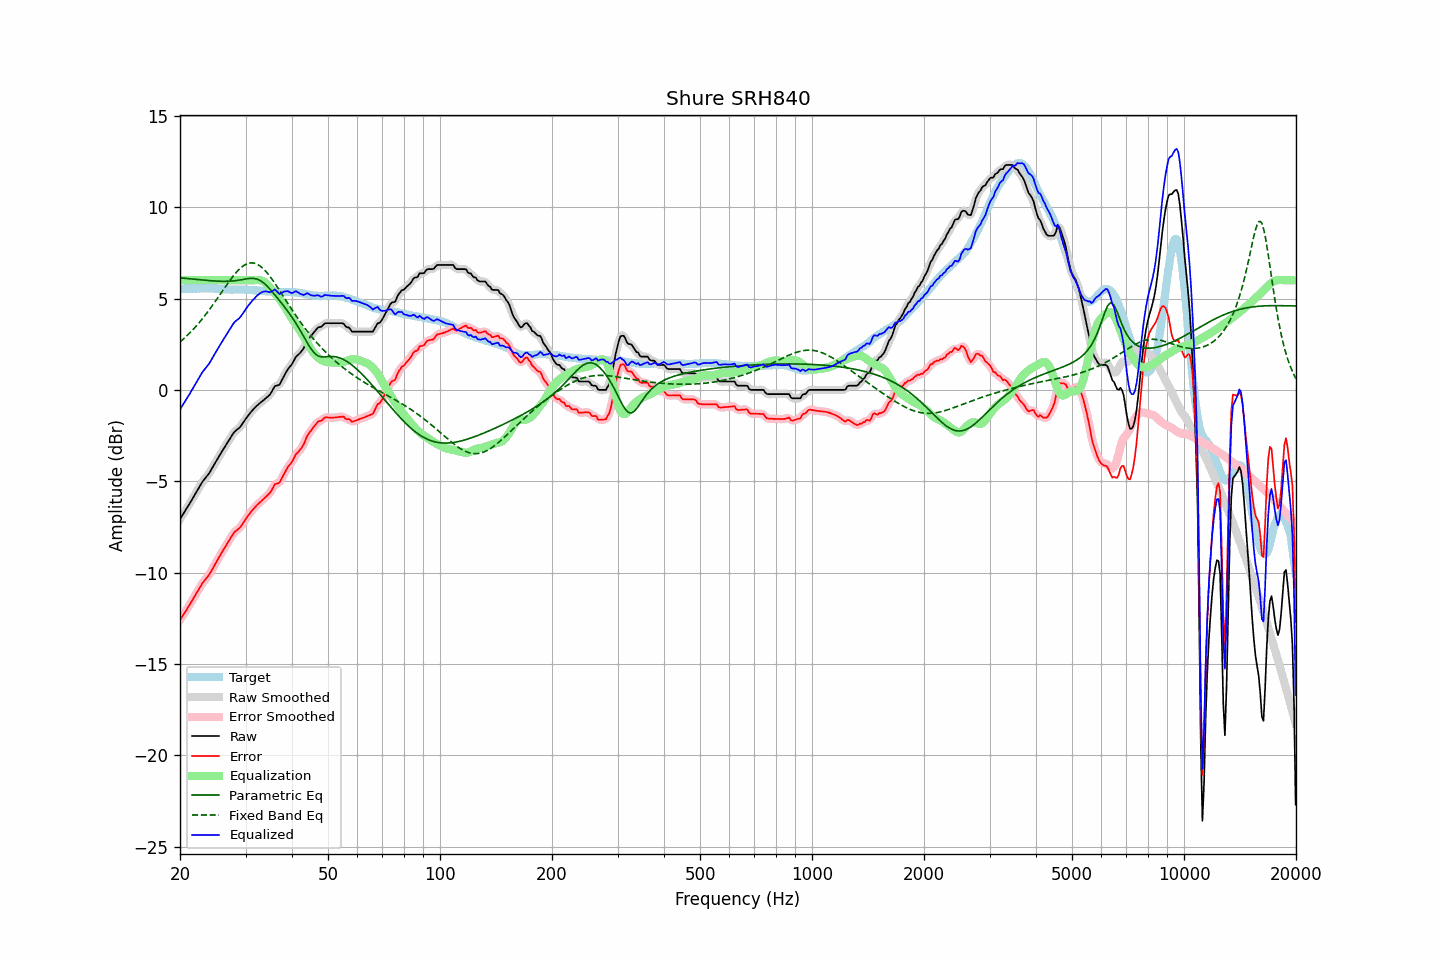

Values plotted in this chart, from the file beside it:
frequency, raw, error, smoothed, error_smoothed, equalization, parametric_eq, fixed_band_eq, equalized_raw, equalized_smoothed, target
20.00, -7.07, -12.59, -7.07, -12.59, 6.00, 6.13, 2.62, -1.07, -1.07, 5.52
20.20, -6.93, -12.45, -6.93, -12.46, 6.00, 6.12, 2.70, -0.93, -0.93, 5.52
20.40, -6.79, -12.31, -6.79, -12.32, 6.00, 6.11, 2.77, -0.79, -0.79, 5.52
20.61, -6.65, -12.19, -6.65, -12.18, 6.00, 6.11, 2.85, -0.65, -0.65, 5.53
20.81, -6.51, -12.04, -6.51, -12.04, 6.00, 6.10, 2.94, -0.51, -0.51, 5.53
21.02, -6.37, -11.90, -6.37, -11.90, 6.00, 6.09, 3.02, -0.37, -0.37, 5.53
21.23, -6.22, -11.75, -6.22, -11.76, 6.00, 6.08, 3.11, -0.22, -0.22, 5.53
21.44, -6.07, -11.61, -6.07, -11.61, 6.00, 6.07, 3.20, -0.07, -0.07, 5.54
21.66, -5.92, -11.46, -5.92, -11.46, 6.00, 6.06, 3.29, 0.08, 0.08, 5.54
21.87, -5.77, -11.31, -5.77, -11.31, 6.00, 6.05, 3.39, 0.23, 0.23, 5.54
22.09, -5.62, -11.16, -5.62, -11.16, 6.00, 6.05, 3.48, 0.38, 0.38, 5.54
22.31, -5.47, -11.02, -5.47, -11.01, 6.00, 6.04, 3.58, 0.53, 0.53, 5.55
22.54, -5.32, -10.86, -5.32, -10.86, 6.00, 6.03, 3.69, 0.68, 0.68, 5.54
22.76, -5.17, -10.72, -5.17, -10.72, 6.00, 6.02, 3.79, 0.83, 0.83, 5.55
22.99, -5.02, -10.57, -5.03, -10.58, 6.00, 6.01, 3.90, 0.98, 0.97, 5.55
23.22, -4.91, -10.46, -4.91, -10.46, 6.00, 6.00, 4.01, 1.09, 1.09, 5.55
23.45, -4.80, -10.35, -4.80, -10.35, 6.00, 6.00, 4.12, 1.20, 1.20, 5.55
23.69, -4.69, -10.24, -4.69, -10.24, 6.00, 5.99, 4.24, 1.31, 1.31, 5.55
23.92, -4.58, -10.14, -4.57, -10.12, 6.00, 5.98, 4.36, 1.42, 1.43, 5.56
24.16, -4.44, -9.99, -4.43, -9.99, 6.00, 5.97, 4.48, 1.56, 1.57, 5.55
24.40, -4.28, -9.82, -4.29, -9.83, 6.00, 5.97, 4.60, 1.72, 1.71, 5.55
24.65, -4.13, -9.68, -4.13, -9.67, 6.00, 5.96, 4.72, 1.87, 1.87, 5.55
24.89, -3.98, -9.51, -3.98, -9.52, 6.00, 5.96, 4.85, 2.02, 2.02, 5.54
25.14, -3.83, -9.36, -3.83, -9.36, 6.00, 5.95, 4.98, 2.17, 2.17, 5.53
25.39, -3.68, -9.20, -3.68, -9.20, 6.00, 5.95, 5.10, 2.32, 2.32, 5.52
25.65, -3.53, -9.05, -3.53, -9.05, 6.00, 5.95, 5.23, 2.47, 2.47, 5.52
25.91, -3.38, -8.90, -3.38, -8.90, 6.00, 5.94, 5.36, 2.62, 2.62, 5.51
26.16, -3.24, -8.75, -3.24, -8.75, 6.00, 5.94, 5.49, 2.76, 2.76, 5.51
26.43, -3.10, -8.60, -3.10, -8.60, 6.00, 5.94, 5.62, 2.90, 2.90, 5.50
26.69, -2.96, -8.46, -2.96, -8.46, 6.00, 5.94, 5.74, 3.04, 3.04, 5.50
26.96, -2.82, -8.32, -2.82, -8.32, 6.00, 5.95, 5.87, 3.18, 3.18, 5.50
27.23, -2.68, -8.18, -2.68, -8.17, 6.00, 5.95, 5.99, 3.32, 3.32, 5.50
27.50, -2.54, -8.03, -2.53, -8.03, 6.00, 5.95, 6.11, 3.46, 3.47, 5.49
27.77, -2.40, -7.89, -2.40, -7.89, 6.00, 5.96, 6.22, 3.60, 3.60, 5.49
28.05, -2.28, -7.78, -2.29, -7.78, 6.00, 5.97, 6.33, 3.72, 3.71, 5.50
28.33, -2.21, -7.70, -2.21, -7.70, 6.00, 5.98, 6.43, 3.79, 3.79, 5.50
28.62, -2.14, -7.64, -2.14, -7.63, 6.00, 5.99, 6.53, 3.86, 3.86, 5.49
28.90, -2.07, -7.56, -2.06, -7.55, 6.00, 6.01, 6.62, 3.93, 3.94, 5.49
29.19, -1.96, -7.45, -1.96, -7.45, 6.00, 6.02, 6.70, 4.04, 4.04, 5.49
29.48, -1.83, -7.32, -1.83, -7.32, 6.00, 6.04, 6.76, 4.17, 4.17, 5.49
29.78, -1.70, -7.19, -1.70, -7.19, 6.00, 6.06, 6.83, 4.30, 4.30, 5.49
30.08, -1.57, -7.05, -1.57, -7.06, 6.00, 6.07, 6.87, 4.43, 4.43, 5.48
30.38, -1.45, -6.93, -1.45, -6.93, 6.00, 6.09, 6.91, 4.55, 4.55, 5.48
30.68, -1.33, -6.81, -1.33, -6.80, 6.00, 6.10, 6.94, 4.67, 4.67, 5.48
30.99, -1.22, -6.69, -1.22, -6.69, 6.00, 6.11, 6.95, 4.78, 4.78, 5.47
31.30, -1.12, -6.58, -1.12, -6.58, 6.00, 6.11, 6.95, 4.88, 4.88, 5.46
31.61, -1.03, -6.48, -1.02, -6.48, 6.01, 6.10, 6.94, 4.98, 4.98, 5.45
31.93, -0.93, -6.38, -0.94, -6.38, 6.01, 6.08, 6.91, 5.08, 5.08, 5.45
32.24, -0.85, -6.29, -0.85, -6.29, 6.02, 6.06, 6.88, 5.17, 5.16, 5.44
32.57, -0.78, -6.21, -0.77, -6.21, 6.01, 6.03, 6.83, 5.23, 5.24, 5.43
32.89, -0.70, -6.13, -0.70, -6.13, 6.00, 5.98, 6.77, 5.30, 5.30, 5.43
33.22, -0.63, -6.05, -0.63, -6.05, 5.98, 5.92, 6.69, 5.35, 5.35, 5.42
33.55, -0.56, -5.97, -0.56, -5.97, 5.94, 5.86, 6.62, 5.38, 5.38, 5.41
33.89, -0.48, -5.88, -0.48, -5.89, 5.87, 5.78, 6.52, 5.39, 5.39, 5.40
34.23, -0.41, -5.81, -0.41, -5.81, 5.79, 5.70, 6.43, 5.38, 5.38, 5.40
34.57, -0.33, -5.72, -0.33, -5.72, 5.70, 5.60, 6.32, 5.37, 5.36, 5.39
34.92, -0.25, -5.64, -0.24, -5.62, 5.60, 5.51, 6.21, 5.34, 5.36, 5.38
35.27, -0.11, -5.49, -0.09, -5.48, 5.49, 5.41, 6.09, 5.38, 5.40, 5.38
35.62, 0.05, -5.33, 0.05, -5.33, 5.39, 5.31, 5.96, 5.44, 5.44, 5.38
35.97, 0.21, -5.16, 0.17, -5.21, 5.29, 5.20, 5.83, 5.50, 5.45, 5.37
... 635 more rows
